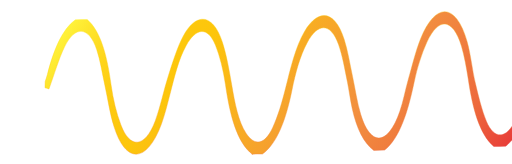
t = 0.00 s
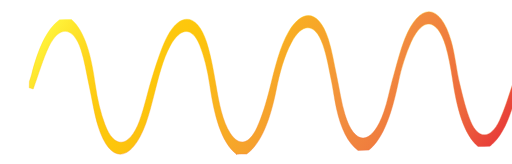
t = 1.25 s
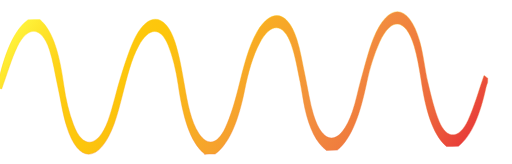
t = 3.75 s
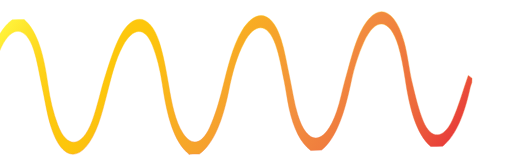
t = 5.00 s
t = 6.25 s: frame unchanged from t = 3.75 s, image omitted
t = 8.75 s: frame unchanged from t = 1.25 s, image omitted

The animated SVG that drew these frames (rendered in a browser with its animation timeline set to each time). Animation: 1 SMIL element (animateTransform=1); one cycle of 10.00 s, repeats indefinitely.

<?xml version="1.0" encoding="utf-8"?>
<!-- Generator: Adobe Illustrator 19.1.0, SVG Export Plug-In . SVG Version: 6.00 Build 0)  -->
<svg version="1.1" id="Layer_1" xmlns="http://www.w3.org/2000/svg" xmlns:xlink="http://www.w3.org/1999/xlink" x="0px" y="0px"
	 viewBox="0 0 324 104" style="enable-background:new 0 0 324 104;" xml:space="preserve">
<style type="text/css">
	
		.st0{fill:url(#SVGID_1_);stroke:url(#SVGID_2_);stroke-width:0.25;stroke-linecap:round;stroke-linejoin:round;stroke-miterlimit:10;}
</style>
<g>
	
		<linearGradient id="SVGID_1_" gradientUnits="userSpaceOnUse" x1="49.3438" y1="47.0603" x2="302.2596" y2="47.0603" gradientTransform="matrix(0.8614 0.6288 -0.5329 0.73 37.4544 -92.3377)">
		<stop  offset="0" style="stop-color:#FFF23A"/>
		<stop  offset="4.010540e-02" style="stop-color:#FEE62D"/>
		<stop  offset="0.1171" style="stop-color:#FED41A"/>
		<stop  offset="0.1964" style="stop-color:#FDC90F"/>
		<stop  offset="0.2809" style="stop-color:#FDC60B"/>
		<stop  offset="0.6685" style="stop-color:#F28F3F"/>
		<stop  offset="0.8876" style="stop-color:#ED693C"/>
		<stop  offset="1" style="stop-color:#E83E39"/>
	</linearGradient>
	
		<linearGradient id="SVGID_2_" gradientUnits="userSpaceOnUse" x1="114.9643" y1="5.6605" x2="236.4474" y2="88.7545" gradientTransform="matrix(0.8614 0.6288 -0.5329 0.73 37.4544 -92.3377)">
		<stop  offset="0" style="stop-color:#FFF23A"/>
		<stop  offset="4.010540e-02" style="stop-color:#FEE62D"/>
		<stop  offset="0.1171" style="stop-color:#FED41A"/>
		<stop  offset="0.1964" style="stop-color:#FDC90F"/>
		<stop  offset="0.2809" style="stop-color:#FDC60B"/>
		<stop  offset="0.6685" style="stop-color:#F28F3F"/>
		<stop  offset="0.8876" style="stop-color:#ED693C"/>
		<stop  offset="1" style="stop-color:#E83E39"/>
	</linearGradient>
	<path class="st0" d="M139.6,97.8c-9.8-7.6-14.1-24.5-17-44.3c-1.3-9-3.5-17.8-6.3-24.8c-4.9-12.1-12.4-11.2-18.7,0.4
		c-4.7,8.6-7.4,19.8-10.2,30.9c-1.6,6.2-3.2,12.6-5.2,18.2c-9.2,25.2-22.7,26.3-30.3,1.9c-2.5-7.8-3.8-17.2-5.7-25.8
		c-1.7-7.7-2.9-16-5.2-22.8c-4.9-14.7-13.7-15.6-20.4-1.8c-3.7,7.6-6.4,17.2-9.9,26.7c-0.3-0.1-1.4-0.4-2.5-0.7c0-1.3,0.1-2.7,0.1-4
		c0.5-1.5,1-2.8,1.4-4.4c4-15.8,9.4-28.6,17.7-34.7c2.5-0.1,5-0.2,7.6-0.2c8.7,7.7,12.6,23.2,15.1,41.5c1.3,9.1,3.4,17.9,6.2,25.2
		c5.8,15.6,15.4,14.6,21.8-2.4c3.3-8.9,5.4-19.7,8.5-29.2c2.8-8.7,5.6-17.8,9.3-24.7c8.4-15.6,19.1-13.8,24.8,4
		c2.6,8,4.3,17.6,5.9,27c2,11.8,4.2,23.2,9.1,30.7c5.4,8.2,11.8,7.5,16.9-3.6c3.3-7.1,5.9-15.9,8.1-24.7
		c3.3-13.3,6.4-26.6,12.1-36.3c8.9-14.9,19.3-13.2,25.1,5c2.3,7,3.6,15.5,5.3,23.4c1.7,8.1,3,16.9,5.2,24.2
		c6.3,20.8,17.3,19.8,24.8-1.9c2.1-6.1,3.4-13.2,5.2-19.6c2.6-9,4.8-18.7,8-26.5c9.6-23.5,22.5-22.6,29.5,1.9
		c2.3,8,3.2,17.9,5.2,26.3c2,8.5,4.1,17.2,7,24.2c4.9,11.7,12.7,11.5,18.4-0.7c3.8-8.2,6.6-18.4,10.1-28.4c0.4,0.3,1.4,1,2.4,1.8
		c0,0.9-0.1,1.8-0.1,2.7c-0.3,1-0.8,2-1,3.1c-3.7,16.9-8.9,30.5-17.5,37.3c-2.5,0.1-5,0.2-7.6,0.2c-9.2-7.9-13.5-24.3-16.3-43.3
		c-1.1-7.1-2.4-14.1-4.2-20.3c-5.3-17.6-14.4-18.9-21.9-2.6c-3.3,7.3-6.2,16.3-8.1,25.4c-4,19-9.1,35.2-18.7,43.1
		c-2.3,0.1-4.6,0.2-6.9,0.2c-6.4-4.7-10.9-13.9-13.7-26.6c-1.2-5.3-1.9-11.3-3-16.7c-1.7-8.1-3.1-16.8-5.6-23.7
		c-5-14.2-13.2-14.1-20-1.2c-4.5,8.4-7.4,18.9-9.6,30c-3.8,18.6-9.2,33.5-18.7,40.5C143.8,97.6,141.7,97.7,139.6,97.8z"/>

<animateTransform attributeName="transform" attributeType="XML" type="translate"
values="20,0;-20,0;20,0" dur="10s" repeatCount='indefinite' />
</g>
</svg>
